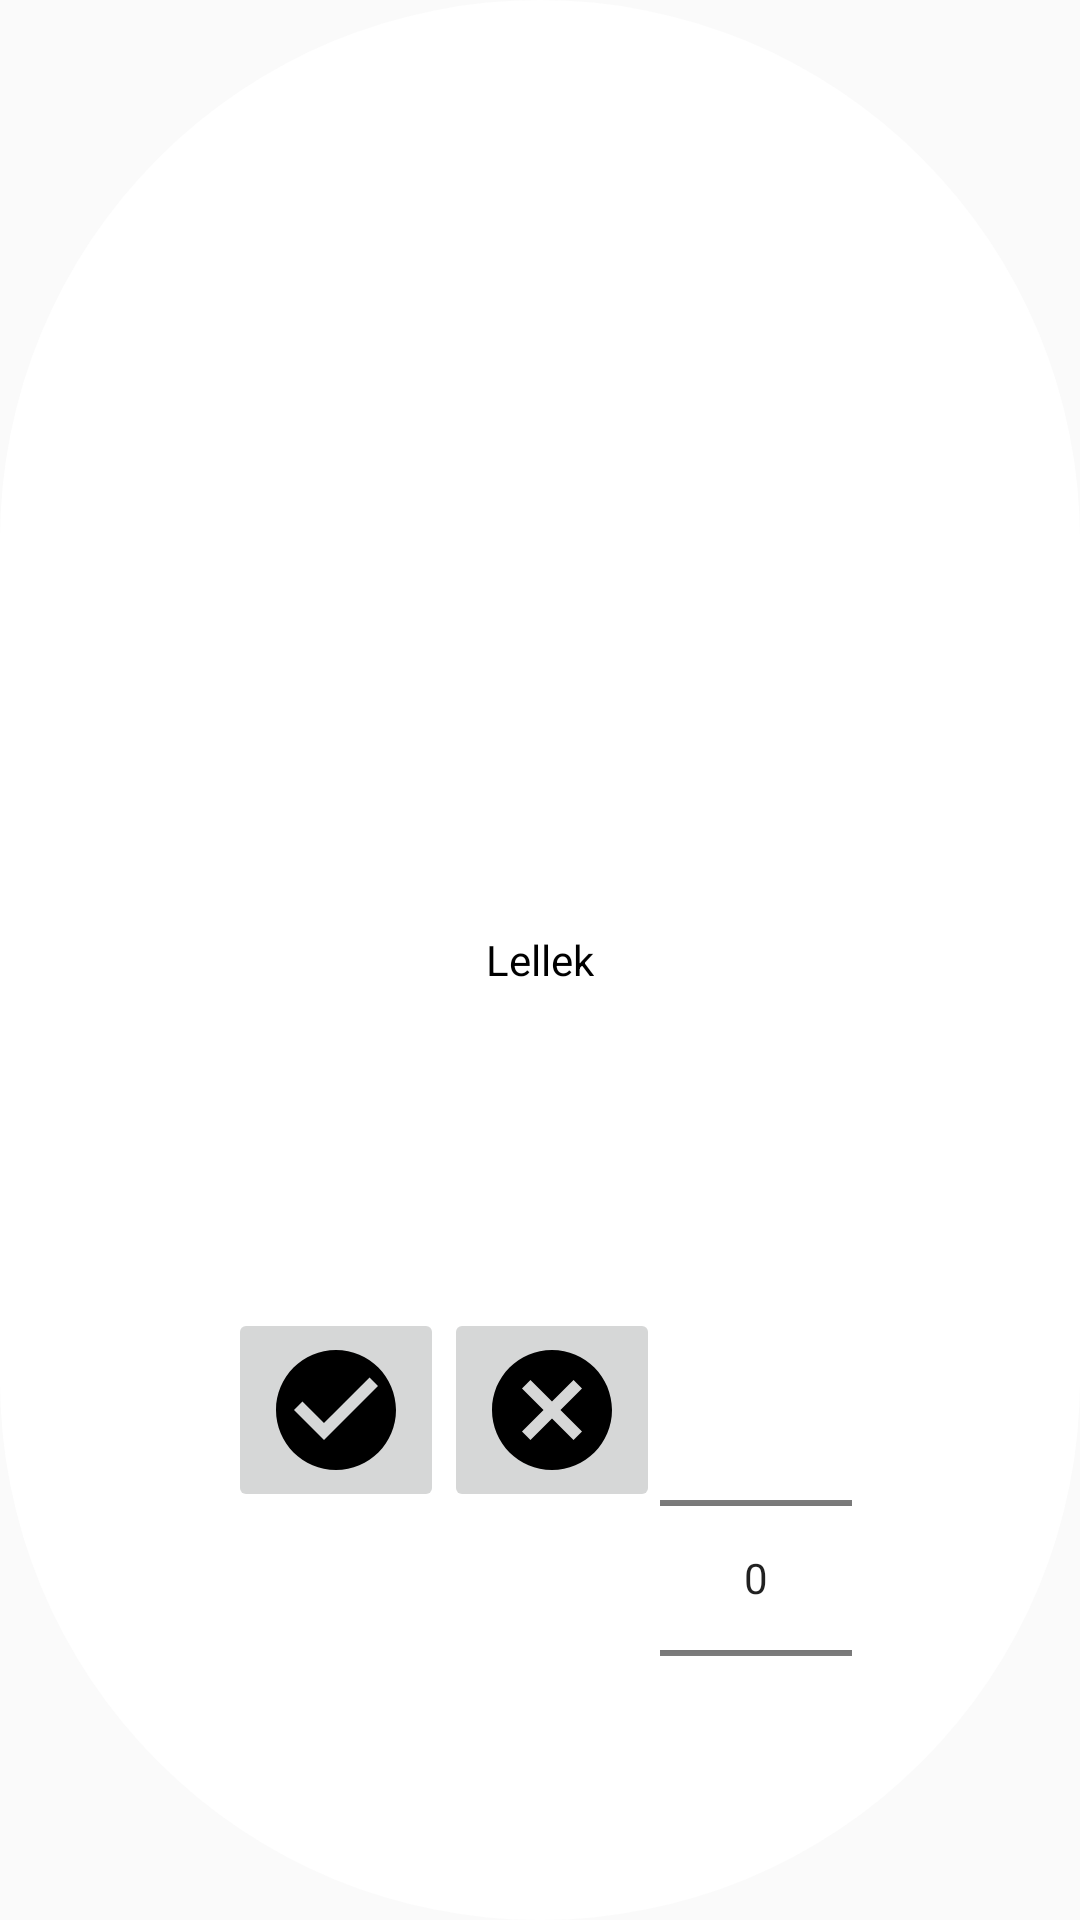

Produce the Android XML layout that renders to this screen, including the resource entries it uses.
<!-- AndroidManifest.xml: application theme AppTheme -->
<!-- res/layout/dialog_start.xml -->
<?xml version="1.0" encoding="utf-8"?>
<RelativeLayout xmlns:android="http://schemas.android.com/apk/res/android"
    xmlns:app="http://schemas.android.com/apk/res-auto"
    android:layout_width="300dp"
    android:layout_height="400dp"
    android:background="@layout/dialog_bg">

    <TextView
        android:id="@+id/text"
        android:layout_width="wrap_content"
        android:layout_height="wrap_content"
        android:layout_centerInParent="true"
        android:gravity="center"
        android:textColor="#000"
        android:text="Lellek"/>

    <LinearLayout
        android:id="@+id/layout_buttons"
        android:layout_width="wrap_content"
        android:layout_height="wrap_content"
        android:layout_alignParentBottom="true"
        android:layout_centerInParent="true"
        android:orientation="horizontal">

        <ImageButton
            android:id="@+id/button_success"
            android:layout_width="wrap_content"
            android:layout_height="wrap_content"
            android:layout_weight="1"
            app:srcCompat="@drawable/check_circle_24px" />

        <ImageButton
            android:id="@+id/button_cancel"
            android:layout_width="wrap_content"
            android:layout_height="wrap_content"
            android:layout_weight="1"
            app:srcCompat="@drawable/cancel_24px" />

        <NumberPicker
            android:id="@+id/number_picker_start"
            android:layout_width="wrap_content"
            android:layout_height="wrap_content"
            android:layout_weight="2">

        </NumberPicker>

    </LinearLayout>

</RelativeLayout>
<!-- res/layout/dialog_bg.xml (included above) -->
<?xml version="1.0" encoding="utf-8"?>
<shape xmlns:android="http://schemas.android.com/apk/res/android">
    <solid
        android:color="@color/white"/>
    <corners
        android:radius="200dp" />
    <padding
        android:left="24dp"
        android:top="24dp"
        android:right="24dp"
        android:bottom="24dp" />
</shape>
<!-- resources referenced by this layout -->
<resources>
  <color name="white">#FFFFFF</color>
  <!-- drawable cancel_24px (drawable) -->
  <vector android:height="48dp" android:viewportHeight="24"
      android:viewportWidth="24" android:width="48dp" xmlns:android="http://schemas.android.com/apk/res/android">
      <path android:fillColor="#FF000000" android:pathData="M12,2C6.47,2 2,6.47 2,12s4.47,10 10,10 10,-4.47 10,-10S17.53,2 12,2zM17,15.59L15.59,17 12,13.41 8.41,17 7,15.59 10.59,12 7,8.41 8.41,7 12,10.59 15.59,7 17,8.41 13.41,12 17,15.59z"/>
  </vector>
  <!-- drawable check_circle_24px (drawable) -->
  <vector android:height="48dp" android:viewportHeight="24"
      android:viewportWidth="24" android:width="48dp" xmlns:android="http://schemas.android.com/apk/res/android">
      <path android:fillColor="#FF000000" android:pathData="M12,2C6.48,2 2,6.48 2,12s4.48,10 10,10 10,-4.48 10,-10S17.52,2 12,2zM10,17l-5,-5 1.41,-1.41L10,14.17l7.59,-7.59L19,8l-9,9z"/>
  </vector>
  <style name="AppTheme" parent="Theme.AppCompat.Light.DarkActionBar">
          
          <item name="colorPrimary">@color/colorPrimary</item>
          <item name="colorPrimaryDark">@color/colorPrimaryDark</item>
          <item name="colorAccent">@color/colorAccent</item>
          <item name="preferenceTheme">@style/PreferenceThemeOverlay</item>
      </style>
  <color name="colorPrimary">#008577</color>
  <color name="colorPrimaryDark">#00574B</color>
  <color name="colorAccent">#D81B60</color>
</resources>
